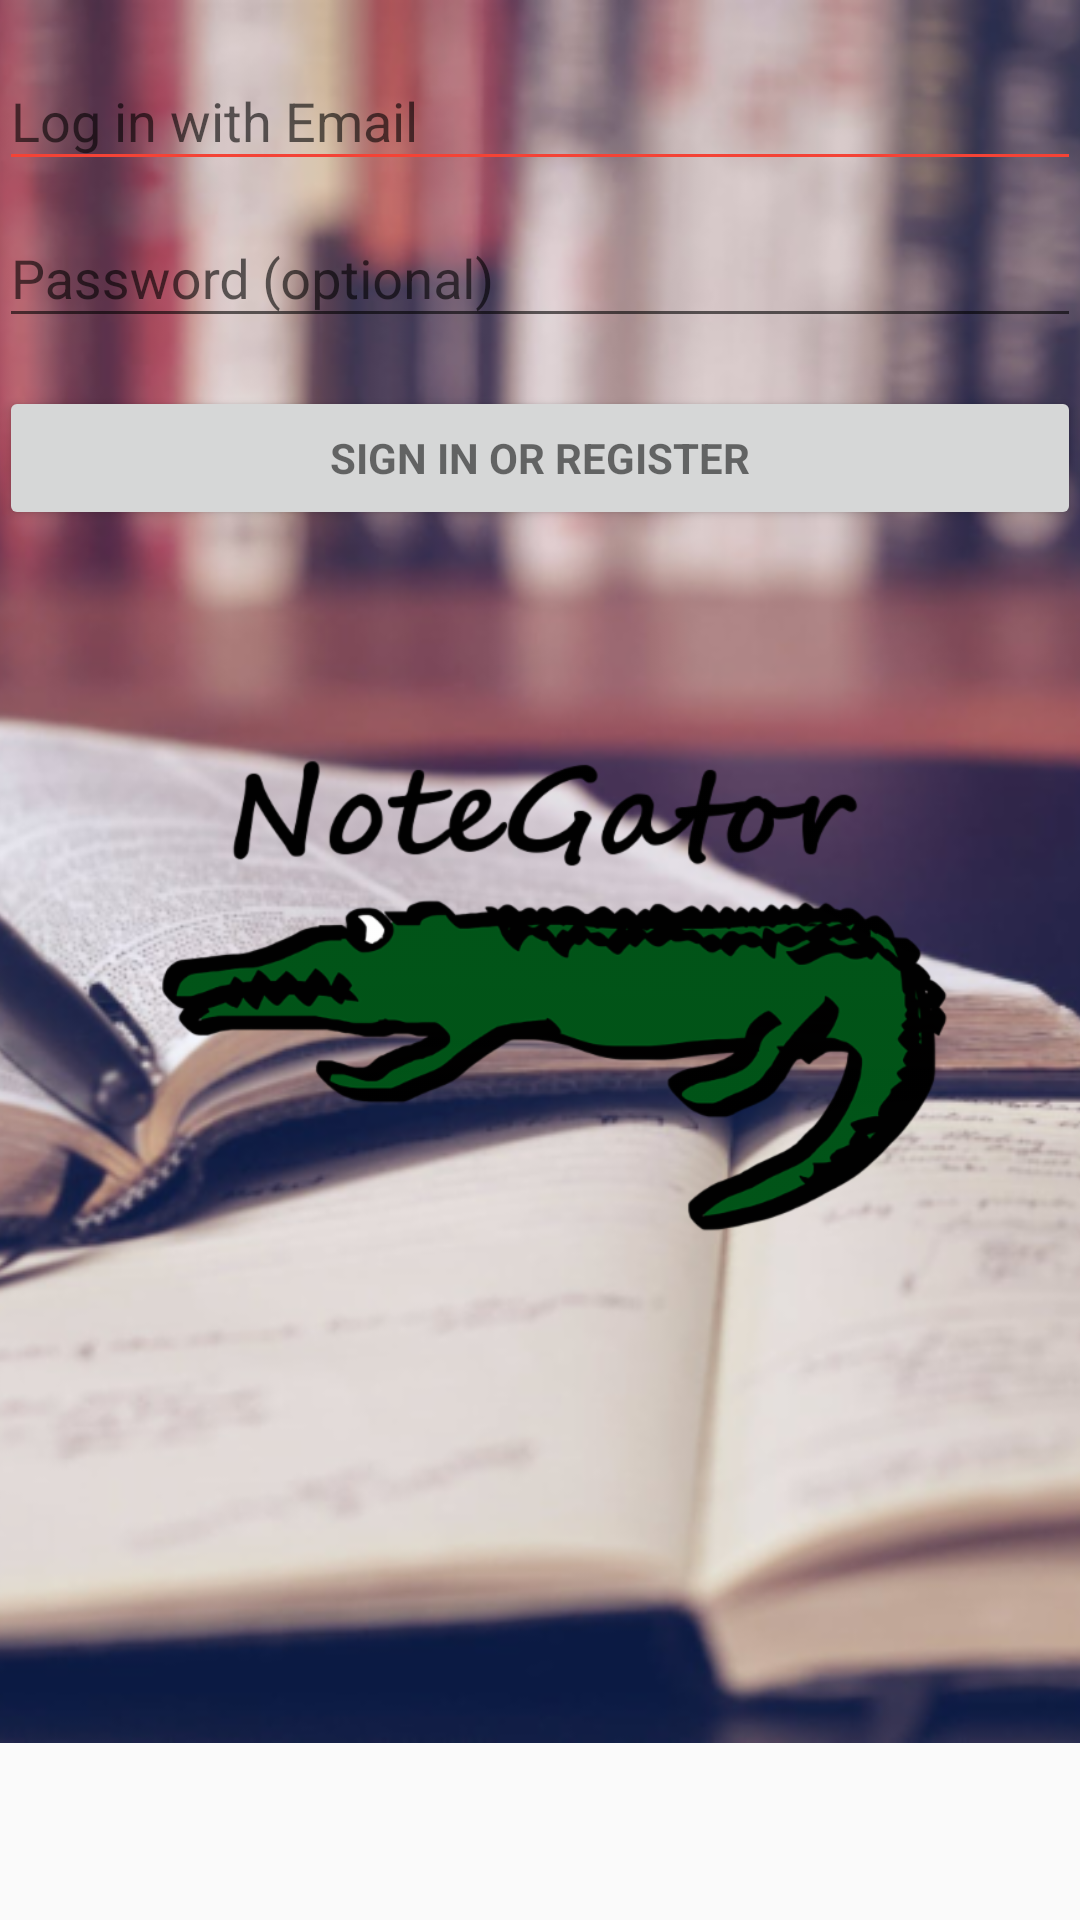

Write the Android layout XML for this screen, with the resource values it uses.
<!-- AndroidManifest.xml: application theme AppTheme.NoActionBar -->
<!-- res/layout/activity_login.xml -->
<android.support.constraint.ConstraintLayout xmlns:android="http://schemas.android.com/apk/res/android"
    xmlns:app="http://schemas.android.com/apk/res-auto"
    xmlns:tools="http://schemas.android.com/tools"
    android:layout_width="match_parent"
    android:layout_height="match_parent"
    android:gravity="center_horizontal"
    android:orientation="vertical"
    android:paddingBottom="@dimen/activity_vertical_margin"
    android:paddingLeft="@dimen/activity_horizontal_margin"
    android:paddingRight="@dimen/activity_horizontal_margin"
    android:paddingTop="@dimen/activity_vertical_margin"
    tools:context="notegator.notegator.LoginActivity">


    

    <ImageView
        android:id="@+id/imageView3"
        android:layout_width="434dp"
        android:layout_height="581dp"
        android:adjustViewBounds="true"
        android:contentDescription="@string/description_login_background"
        android:scaleType="centerCrop"
        android:src="@drawable/books"
        app:layout_constraintEnd_toEndOf="parent"
        app:layout_constraintStart_toStartOf="parent"
        app:layout_constraintTop_toTopOf="parent" />

    <LinearLayout xmlns:android="http://schemas.android.com/apk/res/android"
        xmlns:tools="http://schemas.android.com/tools"
        android:layout_width="match_parent"
        android:layout_height="match_parent"
        android:layout_marginBottom="8dp"
        android:layout_marginTop="8dp"
        android:gravity="center_horizontal"
        android:orientation="vertical"
        android:paddingBottom="@dimen/activity_vertical_margin"
        android:paddingLeft="@dimen/activity_horizontal_margin"
        android:paddingRight="@dimen/activity_horizontal_margin"
        android:paddingTop="@dimen/activity_vertical_margin"
        app:layout_constraintBottom_toBottomOf="parent"
        app:layout_constraintEnd_toEndOf="parent"
        app:layout_constraintHorizontal_bias="0.666"
        app:layout_constraintStart_toStartOf="parent"
        app:layout_constraintTop_toTopOf="parent"
        tools:context="notegator.notegator.LoginActivity">

        <ScrollView
            android:id="@+id/login_form"
            android:layout_width="match_parent"
            android:layout_height="191dp">

            <LinearLayout
                android:id="@+id/email_login_form"
                android:layout_width="match_parent"
                android:layout_height="wrap_content"
                android:orientation="vertical">

                <android.support.design.widget.TextInputLayout
                    android:layout_width="match_parent"
                    android:layout_height="wrap_content">

                    <AutoCompleteTextView
                        android:id="@+id/email"
                        android:layout_width="match_parent"
                        android:layout_height="wrap_content"
                        android:backgroundTint="@color/colorPrimaryDark"
                        android:hint="@string/prompt_email"
                        android:inputType="textEmailAddress"
                        android:maxLines="1"
                        android:singleLine="true" />

                </android.support.design.widget.TextInputLayout>

                <android.support.design.widget.TextInputLayout
                    android:layout_width="match_parent"
                    android:layout_height="wrap_content">

                    <EditText
                        android:id="@+id/password"
                        android:layout_width="match_parent"
                        android:layout_height="wrap_content"
                        android:hint="@string/prompt_password"
                        android:imeActionId="6"
                        android:imeActionLabel="@string/action_sign_in_short"
                        android:imeOptions="actionUnspecified"
                        android:inputType="textPassword"
                        android:maxLines="1"
                        android:singleLine="true" />

                </android.support.design.widget.TextInputLayout>

                <Button
                    android:id="@+id/email_sign_in_button"
                    style="?android:textAppearanceSmall"
                    android:layout_width="match_parent"
                    android:layout_height="wrap_content"
                    android:layout_marginTop="16dp"
                    android:text="@string/action_sign_in"
                    android:textStyle="bold" />

            </LinearLayout>
        </ScrollView>

        <ImageView
            android:id="@+id/imageView"
            android:layout_width="332dp"
            android:layout_height="170dp"
            android:layout_marginBottom="8dp"
            android:layout_marginEnd="8dp"
            android:layout_marginStart="8dp"
            android:layout_marginTop="44dp"
            android:contentDescription="@string/description_logo"
            android:src="@drawable/notegator" />

        <ProgressBar
            android:id="@+id/login_progress"
            style="?android:attr/progressBarStyleLarge"
            android:layout_width="wrap_content"
            android:layout_height="wrap_content"
            android:layout_marginBottom="8dp"
            android:visibility="gone" />

    </LinearLayout>
</android.support.constraint.ConstraintLayout>
<!-- resources referenced by this layout -->
<resources>
  <color name="colorPrimaryDark">#f44336</color>
  <!-- drawable books: png bitmap (drawable-hdpi, 511371 bytes) -->
  <!-- drawable notegator: png bitmap (drawable-hdpi, 20906 bytes) -->
  <string name="action_sign_in">Sign in or register</string>
  <string name="action_sign_in_short">Sign in</string>
  <string name="description_login_background">Login screen background</string>
  <string name="description_logo">Note Gator logo</string>
  <string name="prompt_email">Log in with Email</string>
  <string name="prompt_password">Password (optional)</string>
  <style name="AppTheme.NoActionBar" parent="Theme.AppCompat.Light.DarkActionBar">
          <item name="windowActionBar">false</item>
          <item name="windowNoTitle">true</item>
          <item name="android:windowFullscreen">true</item>
      </style>
</resources>
